Run: headless pygame with SDL's dummy video driver; simulated clock (each Clock.tick advances the game by its frame time, no real sleeping); random seed 0; keys injected as events and as key.get_pressed() state; mouse plan: one left click at the window centre at the start of phase 2, then a move to the lower-right quarter at the start of phase 3.
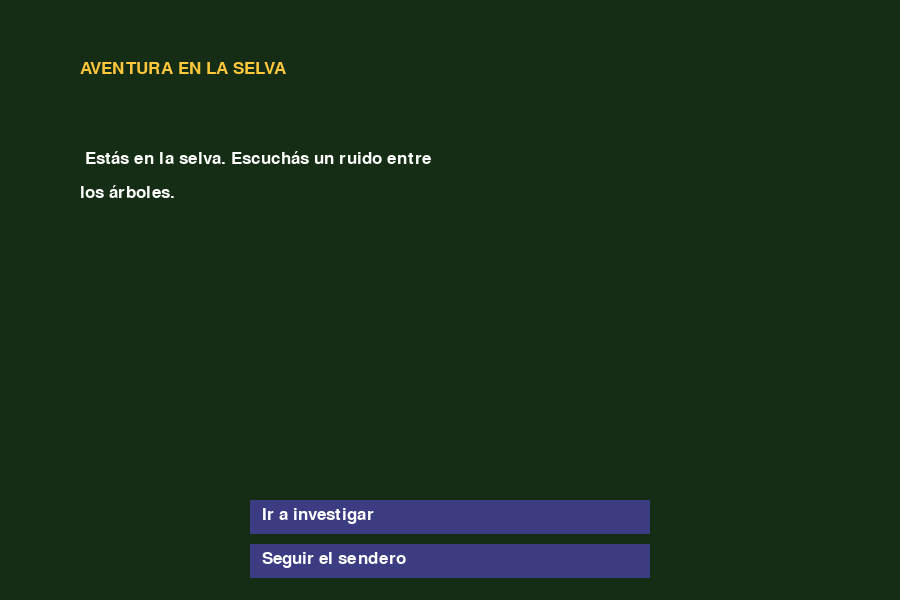
Frame 1 of 4 · flips 1–60 · no input
Frame 2 of 4 · flips 61–180 · clicked the window centre · tapped SPACE, RETURN · held RIGHT (→), D · screen unchanged from frame 1, image omitted
Frame 3 of 4 · flips 181–300 · moved the mouse to the lower-right quarter · held DOWN (↓), S · screen unchanged from frame 2, image omitted
Frame 4 of 4 · flips 301–420 · held LEFT (←), A, UP (↑), W · screen unchanged from frame 3, image omitted

The pygame program that drew these frames:

import sys
import pygame

pygame.init()

ANCHO, ALTO = 900, 600
pantalla = pygame.display.set_mode((ANCHO, ALTO))
reloj = pygame.time.Clock()
fuente = pygame.font.SysFont("arial", 26)

# -- INVENTARIO: objetos que tiene el jugador --
inventario = {
    "banana" : True,
}

# -- FONDOS: color de fondo según la escena --
fondos = {
    "inicio": (20, 45, 20), #Bosque: verde
    "cueva": (45, 38, 30), #Cueva: marrón oscuro
    "mono": (45, 38, 30), #Sigue dentro de la cueva
    "cofre": (55, 40, 20), #Cueva con el cofre: marrón dorado
    "tesoro": (70, 55, 15), #Brillo del tesoro: dorado oscuro
    "rio": (15, 35, 60), #Río: azul
    "cascada": (10, 50, 70), #Cascada: azul más intenso
}

# -- HISTORIA: completá los textos que faltan --
historia = {
    "inicio": {
        "texto": "Estás en la selva. Escuchás un ruido entre los árboles.", 
        "opciones": [("Ir a investigar", "cueva"), ("Seguir el sendero", "rio")],
    }, 
    "cueva": {
        "texto": "Dentro de la cueva hay un cofre dorado. Un mono lo cuestodia.",
        "opciones": [("Hablar con el mono", "mono"), ("Abrir el cofre a escondidas", "cofre")],
    },
    "mono": {
        "texto": "El mono habla: 'Dame una banana y el tesoro será tuyo!'",
        #El tercer valor de la tupla es el objeto requerido
        "opciones": [("Dar la banana", "tesoro", "banana"), ("Negarme", "inicio")],
    },
    "tesoro": {
        "texto": "Ganaste el tesoro legendario de la selva! Fin de la aventura.",
        "opciones":[],
    },
    "rio": {
        "texto": "El río es muy ancho y no hay puente. No podés cruzar.",
        "opciones": [("Volver al inicio", "inicio"), ("Seguir el río", "cascada")],
    },
    "cascada": {
        "texto": "Llegaste a una cascada. El agua es muy fuerte y te arrastra.",
        "opciones": [("Volver al inicio", "inicio")],
    },
    "cofre": {
        "texto": "El cofre estaba lleno de oro! Pero el mono se enoja y te persigue.",
        "opciones": [("Correr", "inicio"), ("Luchar con el mono", "mono")],
    }
}

escena = "inicio"

def opciones_disponibles(opciones):
    #Filtra las opciones según lo que haya en el inventario
    disponibles = []
    for opcion in opciones:
        texto, destino = opcion[0], opcion[1]
        requisito = opcion[2] if len(opcion) > 2 else None
        if requisito is None or inventario.get(requisito, False):
            disponibles.append((texto, destino, requisito))
    return disponibles

def dibujar_botones(opciones):
    botones = []
    y = ALTO - 40 * len(opciones) - 20
    for texto, destino, requisito in opciones:
        rect = pygame.Rect(ANCHO // 2 - 200, y, 400, 34)
        pygame.draw.rect(pantalla, (60, 60, 130), rect)
        pantalla.blit(fuente.render(texto, True, (255, 255, 255)), (rect.x + 12, rect.y + 6))
        botones.append((rect, texto, destino, requisito))
        y += 44
    return botones

def dibujar_texto(texto, limite=45):
    palabras = texto.split()
    lineas, actual = [], ""
    for p in palabras:
        if len(actual) + len(p) + 1 > limite:
            lineas.append(actual)
            actual = p
        else:
            actual = actual + " " + p
    lineas.append(actual)
    y = 150
    for linea in lineas:
        pantalla.blit(fuente.render(linea, True, (255, 255, 255)), (80, y))
        y += 34

ejecutando = True
while ejecutando:
    opciones = opciones_disponibles(historia[escena]["opciones"])

    for evento in pygame.event.get():
        if evento.type == pygame.QUIT:
            ejecutando = False
        elif evento.type == pygame.MOUSEBUTTONDOWN and opciones:
            mx, my = pygame.mouse.get_pos()
            pantalla.fill(fondos.get(escena, (20, 30, 20))) #Recalcular rects con el color correcto
            botones = dibujar_botones(opciones)
            for rect, texto, destino, requisito in botones:
                if rect.collidepoint(mx, my):
                    #Si la opción consume el objeto, lo sacamos del inventario
                    if requisito:
                        inventario[requisito] = False
                    escena = destino
                    if not historia[escena]["opciones"]:
                        print("La aventura terminó.")
                    break

    pantalla.fill(fondos.get(escena, (20, 30, 20)))
    pantalla.blit(fuente.render("AVENTURA EN LA SELVA", True, (255, 200, 60)), (80, 60))
    dibujar_texto(historia[escena]["texto"])
    dibujar_botones(opciones)
    pygame.display.flip()
    reloj.tick(20)

pygame.quit()
sys.exit()
